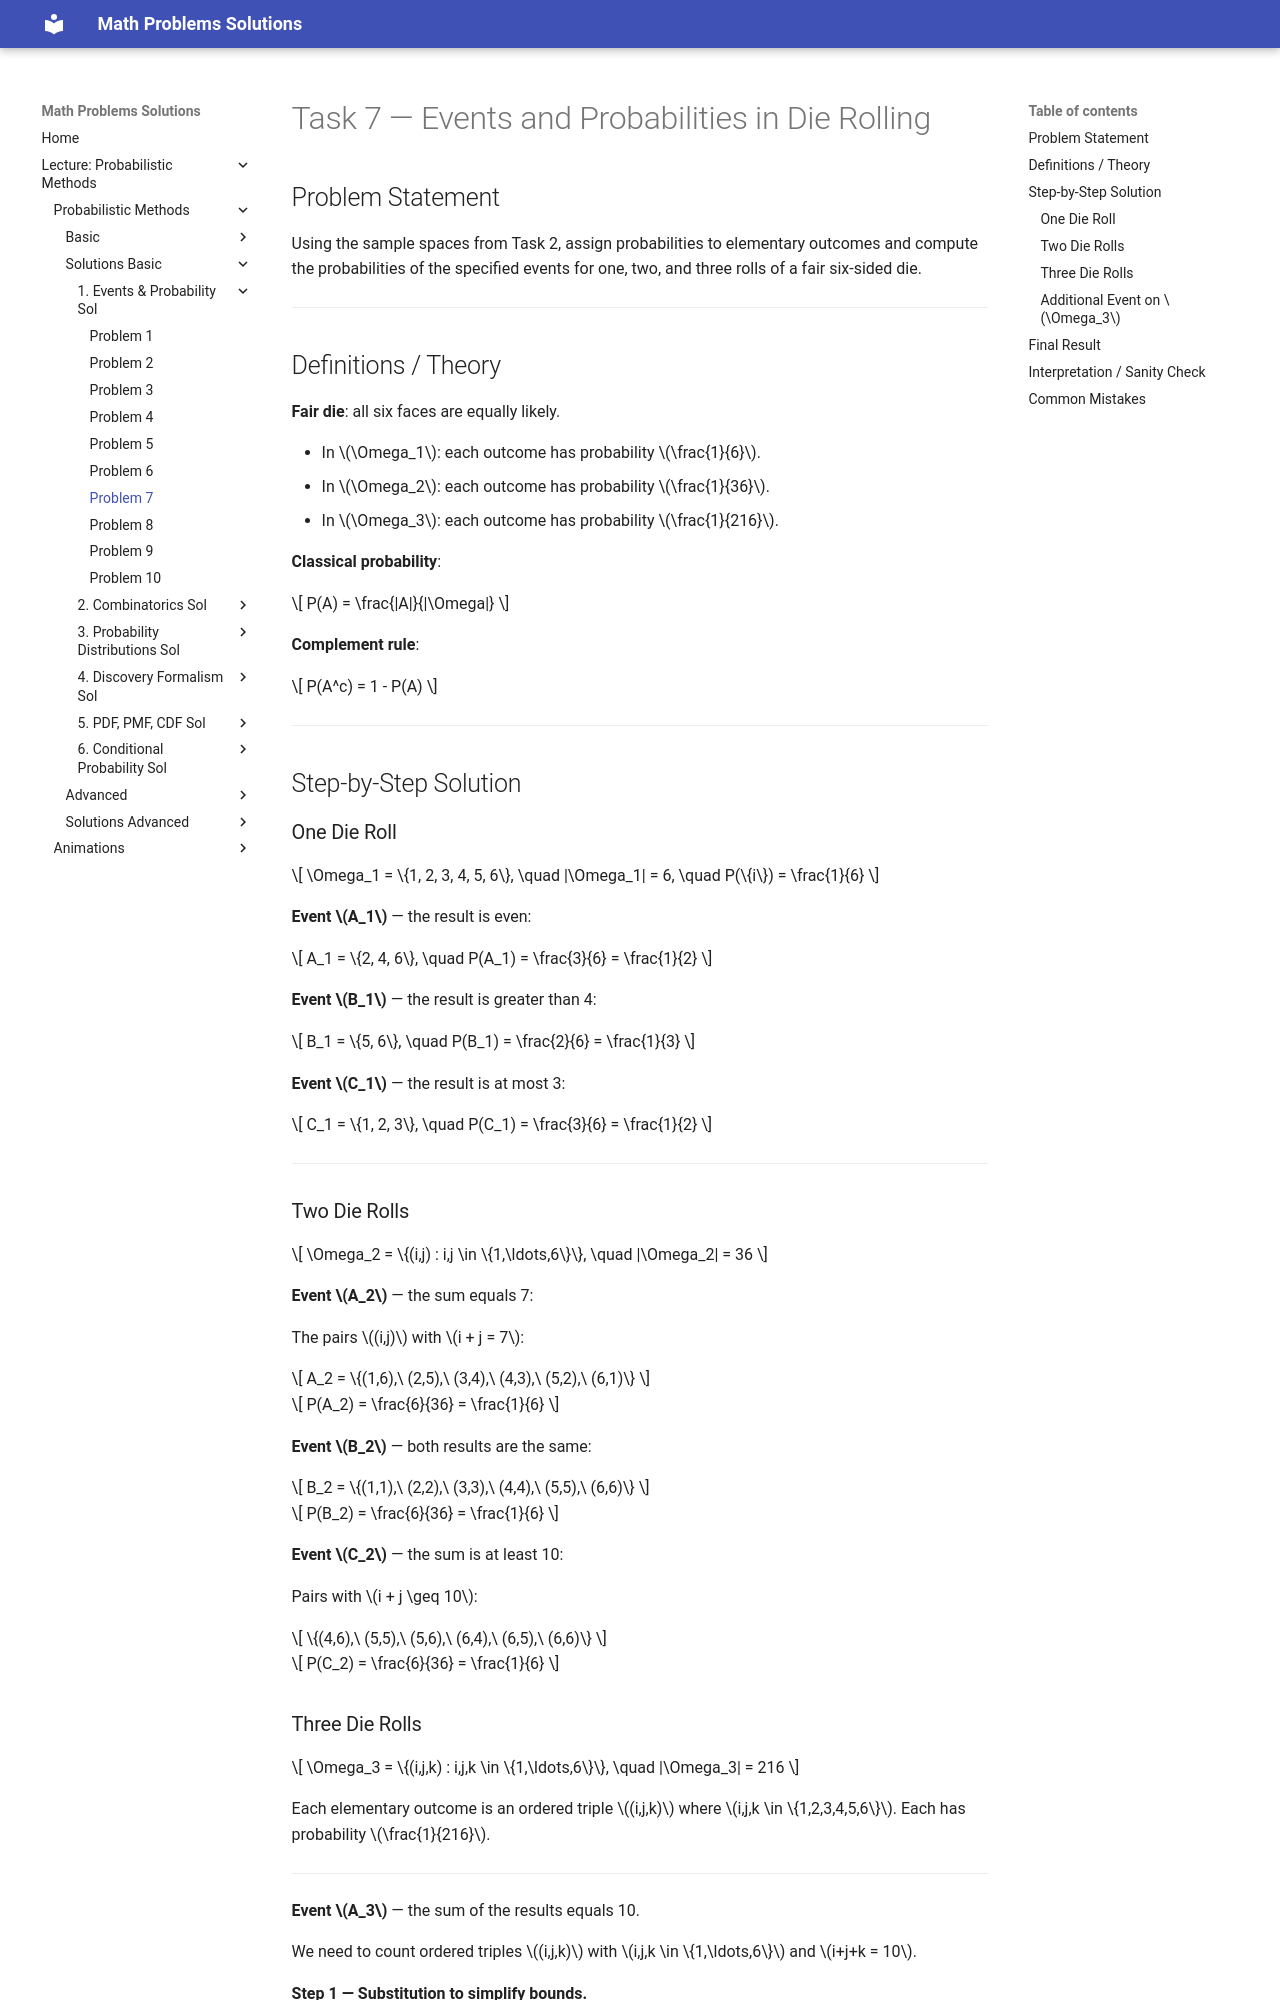

repository: LiiinadNamar/Math_Problems_Repo_DR · page: 4_Metody_probabilistyczne/basic/solution_01_events_and_probability/sol_prob_07/index.html · generator: mkdocs

# Task 7 — Events and Probabilities in Die Rolling

## Problem Statement

Using the sample spaces from Task 2, assign probabilities to elementary outcomes and compute the probabilities of the specified events for one, two, and three rolls of a fair six-sided die.

---

## Definitions / Theory

**Fair die**: all six faces are equally likely.

- In $\Omega_1$: each outcome has probability $\frac{1}{6}$.
- In $\Omega_2$: each outcome has probability $\frac{1}{36}$.
- In $\Omega_3$: each outcome has probability $\frac{1}{216}$.

**Classical probability**:

$$
P(A) = \frac{|A|}{|\Omega|}
$$

**Complement rule**:

$$
P(A^c) = 1 - P(A)
$$

---

## Step-by-Step Solution

### One Die Roll

$$
\Omega_1 = \{1, 2, 3, 4, 5, 6\}, \quad |\Omega_1| = 6, \quad P(\{i\}) = \frac{1}{6}
$$

**Event $A_1$** — the result is even:

$$
A_1 = \{2, 4, 6\}, \quad P(A_1) = \frac{3}{6} = \frac{1}{2}
$$

**Event $B_1$** — the result is greater than 4:

$$
B_1 = \{5, 6\}, \quad P(B_1) = \frac{2}{6} = \frac{1}{3}
$$

**Event $C_1$** — the result is at most 3:

$$
C_1 = \{1, 2, 3\}, \quad P(C_1) = \frac{3}{6} = \frac{1}{2}
$$

---

### Two Die Rolls

$$
\Omega_2 = \{(i,j) : i,j \in \{1,\ldots,6\}\}, \quad |\Omega_2| = 36
$$

**Event $A_2$** — the sum equals 7:

The pairs $(i,j)$ with $i + j = 7$:

$$
A_2 = \{(1,6),\ (2,5),\ (3,4),\ (4,3),\ (5,2),\ (6,1)\}
$$

$$
P(A_2) = \frac{6}{36} = \frac{1}{6}
$$

**Event $B_2$** — both results are the same:

$$
B_2 = \{(1,1),\ (2,2),\ (3,3),\ (4,4),\ (5,5),\ (6,6)\}
$$

$$
P(B_2) = \frac{6}{36} = \frac{1}{6}
$$

**Event $C_2$** — the sum is at least 10:

Pairs with $i + j \geq 10$:

$$
\{(4,6),\ (5,5),\ (5,6),\ (6,4),\ (6,5),\ (6,6)\}
$$

$$
P(C_2) = \frac{6}{36} = \frac{1}{6}
$$
